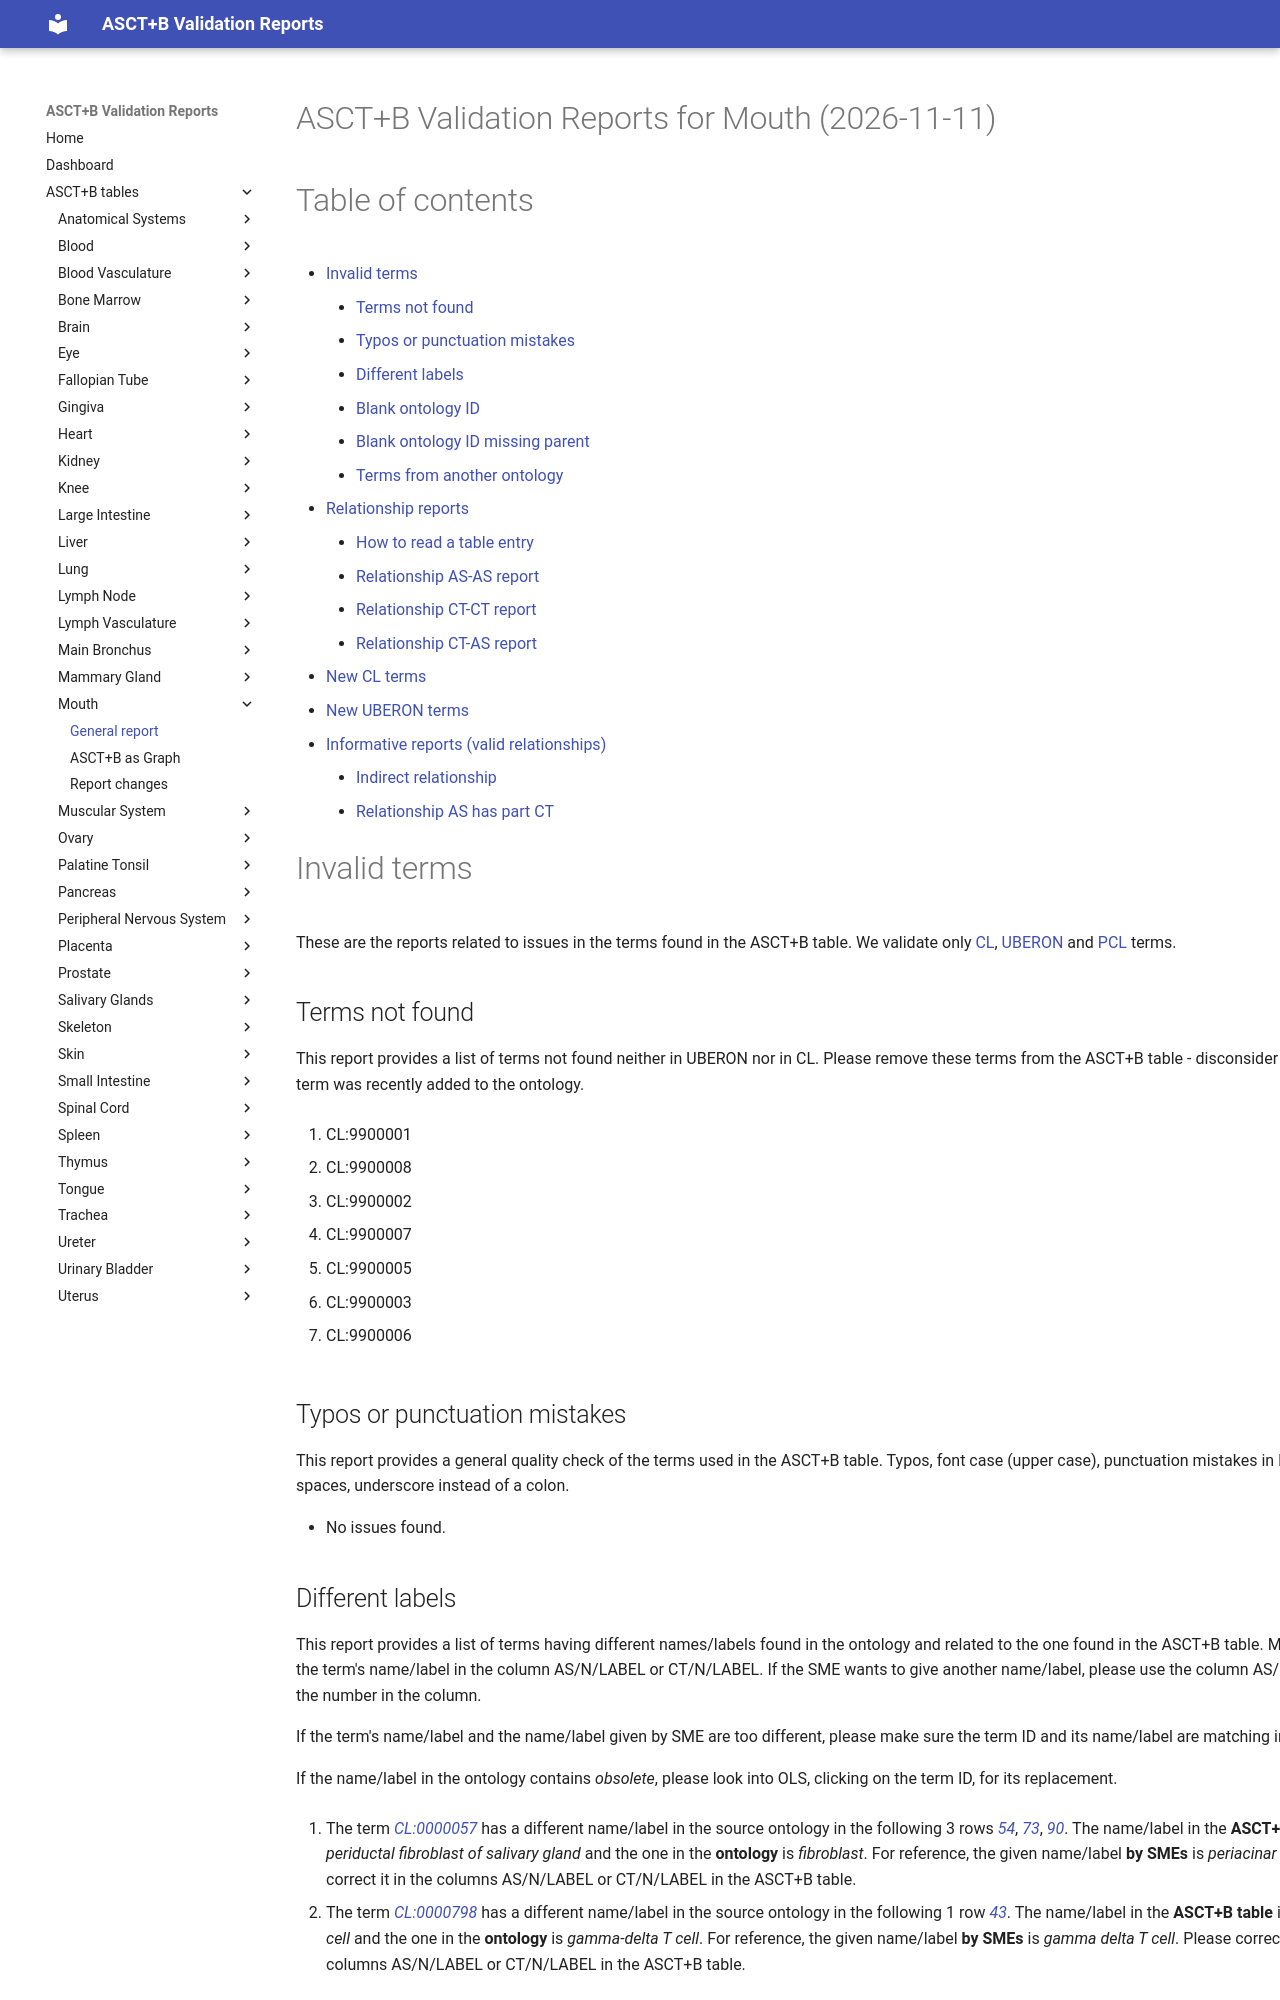

repository: hubmapconsortium/ccf-validation-tools · page: Mouth/index.html · generator: mkdocs


ASCT+B Validation Reports for Mouth (2026-11-11)
================================================

Table of contents
=================

* [Invalid terms](#invalid-terms)
	* [Terms not found](#terms-not-found)
	* [Typos or punctuation mistakes](#typos-or-punctuation-mistakes)
	* [Different labels](#different-labels)
	* [Blank ontology ID](#blank-ontology-id)
	* [Blank ontology ID missing parent](#blank-ontology-id-missing-parent)
	* [Terms from another ontology](#terms-from-another-ontology)
* [Relationship reports](#relationship-reports)
	* [How to read a table entry](#how-to-read-a-table-entry)
	* [Relationship AS-AS report](#relationship-as-as-report)
	* [Relationship CT-CT report](#relationship-ct-ct-report)
	* [Relationship CT-AS report](#relationship-ct-as-report)
* [New CL terms](#new-cl-terms)
* [New UBERON terms](#new-uberon-terms)
* [Informative reports (valid relationships)](#informative-reports-valid-relationships)
	* [Indirect relationship](#indirect-relationship)
	* [Relationship AS has part CT](#relationship-as-has-part-ct)

# Invalid terms


These are the reports related to issues in the terms found in the ASCT+B table. We validate only [CL](https://www.ebi.ac.uk/ols4/ontologies/cl), [UBERON](https://www.ebi.ac.uk/ols4/ontologies/uberon) and [PCL](https://www.ebi.ac.uk/ols4/ontologies/pcl) terms.
## Terms not found


This report provides a list of terms not found neither in UBERON nor in CL. Please remove these terms from the ASCT+B table - disconsider this message if a term was recently added to the ontology.  
  
1. CL:9900001

1. CL:9900008

1. CL:9900002

1. CL:9900007

1. CL:9900005

1. CL:9900003

1. CL:9900006


## Typos or punctuation mistakes


This report provides a general quality check of the terms used in the ASCT+B table. Typos, font case (upper case), punctuation mistakes in IDs: two colons, spaces, underscore instead of a colon.  
  
- No issues found.


## Different labels


This report provides a list of terms having different names/labels found in the ontology and related to the one found in the ASCT+B table. Make sure to add the term's name/label in the column AS/N/LABEL or CT/N/LABEL. If the SME wants to give another name/label, please use the column AS/N or CT/N. N is the number in the column.

If the term's name/label and the name/label given by SME are too different, please make sure the term ID and its name/label are matching in OLS.

If the name/label in the ontology contains *obsolete*, please look into OLS, clicking on the term ID, for its replacement.  
  
1. The term _[CL:0000057](http://purl.obolibrary.org/obo/CL_0000057)_ has a different name/label in the source ontology in the following 3 rows _[54](https://docs.google.com/spreadsheets/d/1ZkqakhVKIZ-xkM1N-oOu9QNPt5GBDnguLoX9QQSZXEo/edit#gid=0&range=54:54)_, _[73](https://docs.google.com/spreadsheets/d/1ZkqakhVKIZ-xkM1N-oOu9QNPt5GBDnguLoX9QQSZXEo/edit#gid=0&range=73:73)_, _[90](https://docs.google.com/spreadsheets/d/1ZkqakhVKIZ-xkM1N-oOu9QNPt5GBDnguLoX9QQSZXEo/edit#gid=0&range=90:90)_. The name/label in the **ASCT+B table** is _periductal fibroblast of salivary gland_ and the one in the **ontology** is _fibroblast_. For reference, the given name/label **by SMEs** is _periacinar fibroblast_. Please correct it in the columns AS/N/LABEL or CT/N/LABEL in the ASCT+B table.

1. The term _[CL:0000798](http://purl.obolibrary.org/obo/CL_0000798)_ has a different name/label in the source ontology in the following 1 row _[43](https://docs.google.com/spreadsheets/d/1ZkqakhVKIZ-xkM1N-oOu9QNPt5GBDnguLoX9QQSZXEo/edit#gid=0&range=43:43)_. The name/label in the **ASCT+B table** is _gamma delta T cell_ and the one in the **ontology** is _gamma-delta T cell_. For reference, the given name/label **by SMEs** is _gamma delta T cell_. Please correct it in the columns AS/N/LABEL or CT/N/LABEL in the ASCT+B table.


## Blank ontology ID


This report provides a list of blank spreadsheet cells that often mean no ontology mapping found by the author. However, in some cases, a term with a synonym already exists. Please search in [OLS](https://www.ebi.ac.uk/ols4/index).

You can find more information on the [New CL terms](#new-cl-terms) or [New UBERON terms](#new-uberon-terms) reports.  
  
1. No term id was found for the name/label _excretory duct epithelial cell_ in the following 2 rows _[60](https://docs.google.com/spreadsheets/d/1ZkqakhVKIZ-xkM1N-oOu9QNPt5GBDnguLoX9QQSZXEo/edit#gid=0&range=60:60)_, _[96](https://docs.google.com/spreadsheets/d/1ZkqakhVKIZ-xkM1N-oOu9QNPt5GBDnguLoX9QQSZXEo/edit#gid=0&range=96:96)_.

1. No term id was found for the name/label _mucous acinar cell_ in the following 2 rows _[71](https://docs.google.com/spreadsheets/d/1ZkqakhVKIZ-xkM1N-oOu9QNPt5GBDnguLoX9QQSZXEo/edit#gid=0&range=71:71)_, _[88](https://docs.google.com/spreadsheets/d/1ZkqakhVKIZ-xkM1N-oOu9QNPt5GBDnguLoX9QQSZXEo/edit#gid=0&range=88:88)_.

1. No term id was found for the name/label _excretory duct_ in the following 1 row _[96](https://docs.google.com/spreadsheets/d/1ZkqakhVKIZ-xkM1N-oOu9QNPt5GBDnguLoX9QQSZXEo/edit#gid=0&range=96:96)_.

1. No term id was found for the name/label _intercalated duct_ in the following 1 row _[97](https://docs.google.com/spreadsheets/d/1ZkqakhVKIZ-xkM1N-oOu9QNPt5GBDnguLoX9QQSZXEo/edit#gid=0&range=97:97)_.

1. No term id was found for the name/label _striated duct_ in the following 1 row _[98](https://docs.google.com/spreadsheets/d/1ZkqakhVKIZ-xkM1N-oOu9QNPt5GBDnguLoX9QQSZXEo/edit#gid=0&range=98:98)_.


## Blank ontology ID missing parent


This report provides a list of CT terms with blank ontology ID without an upper term from [Cell Ontology](https://www.ebi.ac.uk/ols4/ontologies/cl). Please, create an upper level in the ASCT+B table and add an upper term for them. Please, make sure the term without ontology ID _doesn't exist_ in the ontology.  
  
1. The term _excretory duct epithelial cell_ without ontology ID has no parent that is from the CL ontology in the following 2 rows _[60](https://docs.google.com/spreadsheets/d/1ZkqakhVKIZ-xkM1N-oOu9QNPt5GBDnguLoX9QQSZXEo/edit#gid=0&range=60:60)_, _[96](https://docs.google.com/spreadsheets/d/1ZkqakhVKIZ-xkM1N-oOu9QNPt5GBDnguLoX9QQSZXEo/edit#gid=0&range=96:96)_.

1. The term _mucous acinar cell_ without ontology ID has no parent that is from the CL ontology in the following 2 rows _[71](https://docs.google.com/spreadsheets/d/1ZkqakhVKIZ-xkM1N-oOu9QNPt5GBDnguLoX9QQSZXEo/edit#gid=0&range=71:71)_, _[88](https://docs.google.com/spreadsheets/d/1ZkqakhVKIZ-xkM1N-oOu9QNPt5GBDnguLoX9QQSZXEo/edit#gid=0&range=88:88)_.


## Terms from another ontology


This report provides a list of terms from another ontologies that we do not validate. Foundational Model of Anatomy (FMA) ontology IDs are provided when an adequate term is not found in UBERON. Same case for Anatomic Ontology for Human Lung Maturation (LMHA) and Interlex IDs (ILX) from Stimulating Peripheral Activity to Relieve Conditions (SPARC). You can request cross-database request the same way a new term request. Please be sure if a term with a related synonym is already in the source ontologies [CL](https://www.ebi.ac.uk/ols4/ontologies/cl) or [UBERON](https://www.ebi.ac.uk/ols4/ontologies/uberon) or [PCL](https://www.ebi.ac.uk/ols4/ontologies/pcl).  
  
- No issues found.


# Relationship reports


These reports are other representations of the ASCT+B table. We split each row into pairs with adjacent terms, resulting in a table with two primary columns, object (o), left side and subject (s), right side. The experts' labels for the subject and object are in the columns user_slabel and user_olabel. The other columns are the subject label (s_label) and object label (o_label), the label from the source ontologies.

The report means it could not find a partonomy relationship in the source ontologies, but it doesn't mean this relationship is entirely invalid. In some cases, the pair is in the *inverse order*. In other cases, the relationship is *missing* in the source ontologies. Finally, how it was modelled in the ASCT+B table is not aligned with the ontologies sources and needs a more general discussion.
## How to read a table entry


**In the ASCT+B table**




|AS/2|AS/2/LABEL|AS/2/ID|AS/3|AS/3/LABEL|AS/3/ID|
| :---: | :---: | :---: | :---: | :---: | :---: |
|lens|lens|UBERON:0000965|ciliary zonules|suspensory ligament of lens|UBERON:0006762|






**In the Relationship Report**




|s|slabel|user_slabel|o|olabel|user_olabel|
| :---: | :---: | :---: | :---: | :---: | :---: |
|UBERON:0006762|suspensory ligament of lens|ciliary zonules|UBERON:0000965|lens|lens|
